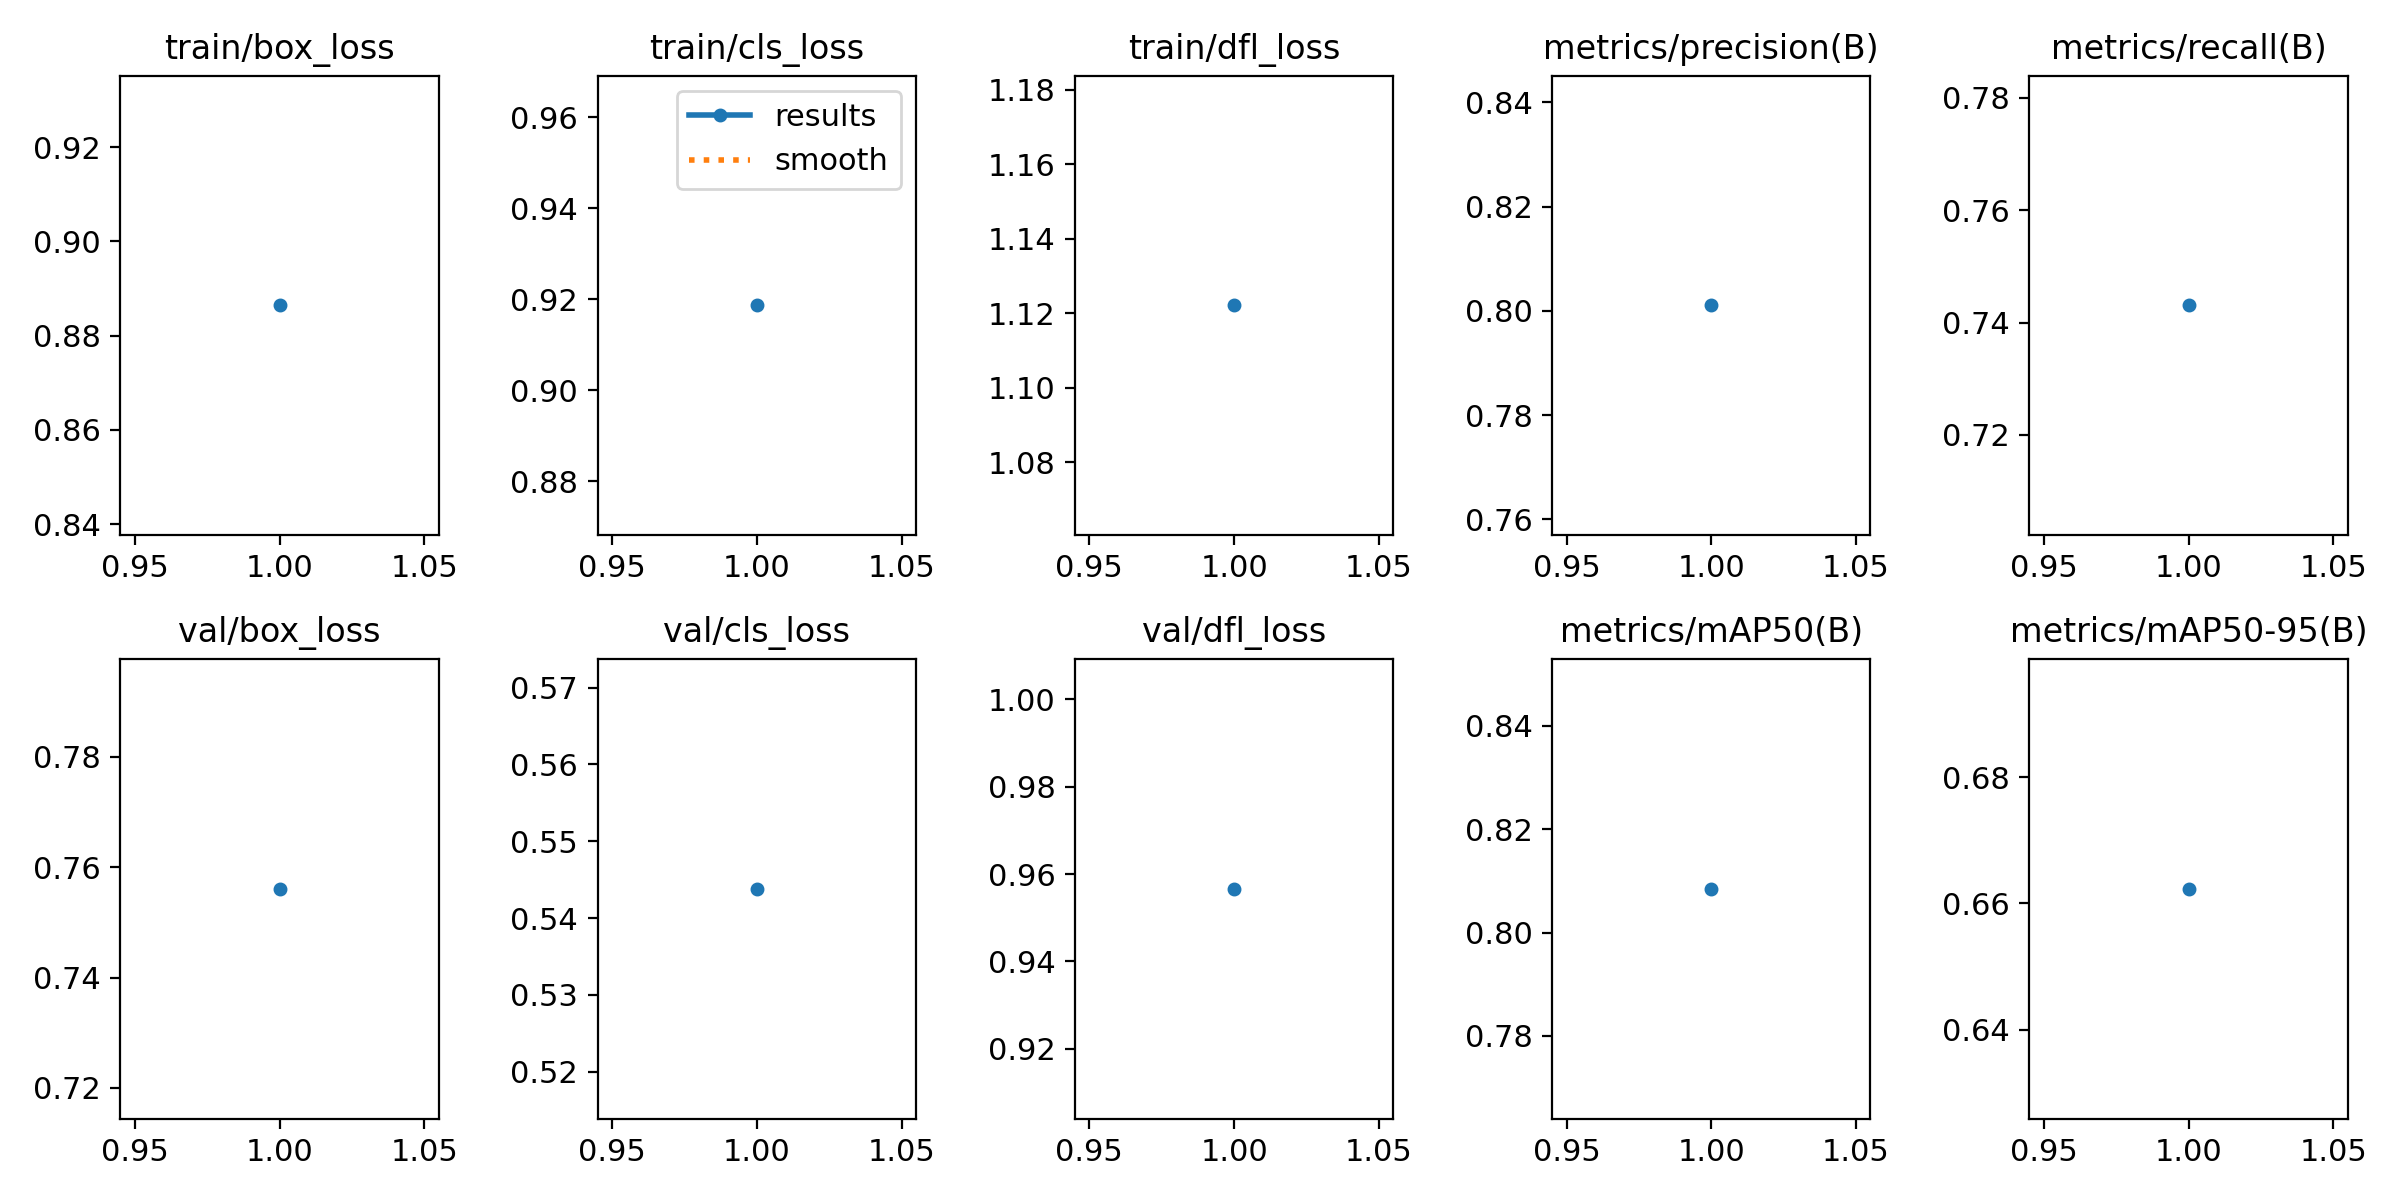

Values plotted in this chart, from the file beside it:
epoch, time, train/box_loss, train/cls_loss, train/dfl_loss, metrics/precision(B), metrics/recall(B), metrics/mAP50(B), metrics/mAP50-95(B), val/box_loss, val/cls_loss, val/dfl_loss, lr/pg0, lr/pg1, lr/pg2
1, 9.654, 0.8864, 0.9187, 1.122, 0.8011, 0.7431, 0.8085, 0.6623, 0.756, 0.5438, 0.9566, 2.142e-05, 2.142e-05, 2.142e-05
